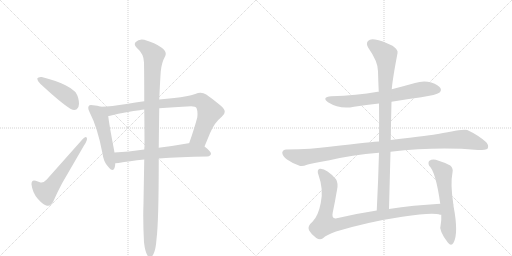
t = 0.00 s
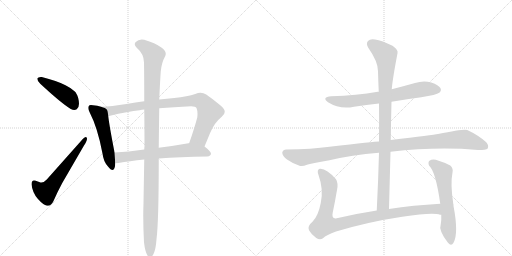
t = 1.92 s
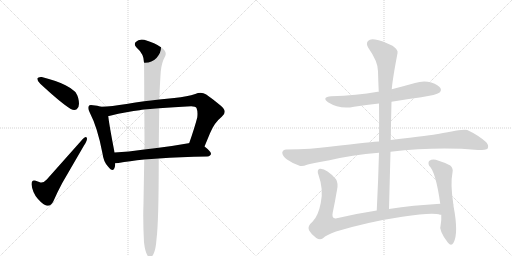
t = 3.84 s
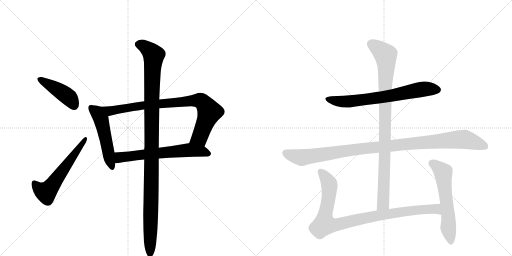
t = 5.76 s
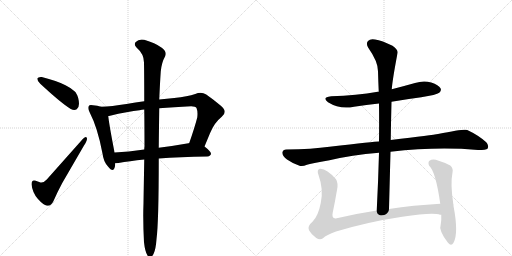
t = 7.68 s
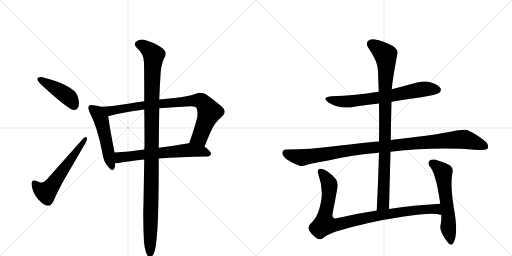
t = 9.60 s

The animated SVG that drew these frames (rendered in a browser with its animation timeline set to each time). Animation: 11 CSS @keyframes rules; one cycle of 9.60 s.

<svg version="1.1" viewBox="0 0 2048 1024" xmlns="http://www.w3.org/2000/svg">
  <g stroke="lightgray" stroke-dasharray="1,1" stroke-width="1" transform="scale(4, 4)">
    <line x1="0" y1="0" x2="256" y2="256"></line>
    <line x1="256" y1="0" x2="0" y2="256"></line>
    <line x1="128" y1="0" x2="128" y2="256"></line>
    <line x1="0" y1="128" x2="256" y2="128"></line>
    <line x1="256" y1="0" x2="512" y2="256"></line>
    <line x1="512" y1="0" x2="256" y2="256"></line>
    <line x1="384" y1="0" x2="384" y2="256"></line>
    <line x1="256" y1="128" x2="512" y2="128"></line>
  </g>
<g transform="scale(1, -1) translate(0, -850)">
   <style type="text/css">
    @keyframes keyframes0 {
      from {
       stroke: black;
       stroke-dashoffset: 436;
       stroke-width: 128;
       }
       59% {
       animation-timing-function: step-end;
       stroke: black;
       stroke-dashoffset: 0;
       stroke-width: 128;
       }
       to {
       stroke: black;
       stroke-width: 1024;
       }
       }
       #make-me-a-hanzi-animation-0 {
         animation: keyframes0 0.604818s both;
         animation-delay: 0.000000s;
         animation-timing-function: linear;
       }
    @keyframes keyframes1 {
      from {
       stroke: black;
       stroke-dashoffset: 580;
       stroke-width: 128;
       }
       65% {
       animation-timing-function: step-end;
       stroke: black;
       stroke-dashoffset: 0;
       stroke-width: 128;
       }
       to {
       stroke: black;
       stroke-width: 1024;
       }
       }
       #make-me-a-hanzi-animation-1 {
         animation: keyframes1 0.722005s both;
         animation-delay: 0.604818s;
         animation-timing-function: linear;
       }
    @keyframes keyframes2 {
      from {
       stroke: black;
       stroke-dashoffset: 519;
       stroke-width: 128;
       }
       63% {
       animation-timing-function: step-end;
       stroke: black;
       stroke-dashoffset: 0;
       stroke-width: 128;
       }
       to {
       stroke: black;
       stroke-width: 1024;
       }
       }
       #make-me-a-hanzi-animation-2 {
         animation: keyframes2 0.672363s both;
         animation-delay: 1.326823s;
         animation-timing-function: linear;
       }
    @keyframes keyframes3 {
      from {
       stroke: black;
       stroke-dashoffset: 856;
       stroke-width: 128;
       }
       74% {
       animation-timing-function: step-end;
       stroke: black;
       stroke-dashoffset: 0;
       stroke-width: 128;
       }
       to {
       stroke: black;
       stroke-width: 1024;
       }
       }
       #make-me-a-hanzi-animation-3 {
         animation: keyframes3 0.946615s both;
         animation-delay: 1.999186s;
         animation-timing-function: linear;
       }
    @keyframes keyframes4 {
      from {
       stroke: black;
       stroke-dashoffset: 635;
       stroke-width: 128;
       }
       67% {
       animation-timing-function: step-end;
       stroke: black;
       stroke-dashoffset: 0;
       stroke-width: 128;
       }
       to {
       stroke: black;
       stroke-width: 1024;
       }
       }
       #make-me-a-hanzi-animation-4 {
         animation: keyframes4 0.766764s both;
         animation-delay: 2.945801s;
         animation-timing-function: linear;
       }
    @keyframes keyframes5 {
      from {
       stroke: black;
       stroke-dashoffset: 1133;
       stroke-width: 128;
       }
       79% {
       animation-timing-function: step-end;
       stroke: black;
       stroke-dashoffset: 0;
       stroke-width: 128;
       }
       to {
       stroke: black;
       stroke-width: 1024;
       }
       }
       #make-me-a-hanzi-animation-5 {
         animation: keyframes5 1.172038s both;
         animation-delay: 3.712565s;
         animation-timing-function: linear;
       }
    @keyframes keyframes6 {
      from {
       stroke: black;
       stroke-dashoffset: 696;
       stroke-width: 128;
       }
       69% {
       animation-timing-function: step-end;
       stroke: black;
       stroke-dashoffset: 0;
       stroke-width: 128;
       }
       to {
       stroke: black;
       stroke-width: 1024;
       }
       }
       #make-me-a-hanzi-animation-6 {
         animation: keyframes6 0.816406s both;
         animation-delay: 4.884603s;
         animation-timing-function: linear;
       }
    @keyframes keyframes7 {
      from {
       stroke: black;
       stroke-dashoffset: 1069;
       stroke-width: 128;
       }
       78% {
       animation-timing-function: step-end;
       stroke: black;
       stroke-dashoffset: 0;
       stroke-width: 128;
       }
       to {
       stroke: black;
       stroke-width: 1024;
       }
       }
       #make-me-a-hanzi-animation-7 {
         animation: keyframes7 1.119954s both;
         animation-delay: 5.701009s;
         animation-timing-function: linear;
       }
    @keyframes keyframes8 {
      from {
       stroke: black;
       stroke-dashoffset: 951;
       stroke-width: 128;
       }
       76% {
       animation-timing-function: step-end;
       stroke: black;
       stroke-dashoffset: 0;
       stroke-width: 128;
       }
       to {
       stroke: black;
       stroke-width: 1024;
       }
       }
       #make-me-a-hanzi-animation-8 {
         animation: keyframes8 1.023926s both;
         animation-delay: 6.820964s;
         animation-timing-function: linear;
       }
    @keyframes keyframes9 {
      from {
       stroke: black;
       stroke-dashoffset: 953;
       stroke-width: 128;
       }
       76% {
       animation-timing-function: step-end;
       stroke: black;
       stroke-dashoffset: 0;
       stroke-width: 128;
       }
       to {
       stroke: black;
       stroke-width: 1024;
       }
       }
       #make-me-a-hanzi-animation-9 {
         animation: keyframes9 1.025553s both;
         animation-delay: 7.844889s;
         animation-timing-function: linear;
       }
    @keyframes keyframes10 {
      from {
       stroke: black;
       stroke-dashoffset: 591;
       stroke-width: 128;
       }
       66% {
       animation-timing-function: step-end;
       stroke: black;
       stroke-dashoffset: 0;
       stroke-width: 128;
       }
       to {
       stroke: black;
       stroke-width: 1024;
       }
       }
       #make-me-a-hanzi-animation-10 {
         animation: keyframes10 0.730957s both;
         animation-delay: 8.870443s;
         animation-timing-function: linear;
       }
</style>
<path d="M 149 536 L 149 535 Q 149 527 161 515 Q 244 438 283 414 Q 291 410 297 410 Q 302 410 307 413 Q 316 420 316 435 Q 316 445 313 457 Q 307 478 298 485 Q 286 497 262 509 Q 227 527 167 542 L 163 542 Q 152 542 149 536 Z" fill="lightgray"></path> 
<path d="M 162 120 Q 150 124 143 127 Q 139 128 136 128 Q 126 128 126 114 L 126 112 Q 130 79 151 55 Q 173 30 188 27 L 192 27 Q 205 27 214 46 Q 228 79 249 118 L 336 268 Q 348 286 348 295 Q 348 297 347 299 Q 346 302 343 302 Q 339 302 332 295 L 187 132 Q 176 120 166 120 L 162 120 Z" fill="lightgray"></path> 
<path d="M 404 423 Q 390 428 372 429 Q 367 430 364 430 Q 357 430 355 426 Q 353 423 353 418 Q 353 412 358 402 Q 391 338 410 236 Q 414 203 432 184 Q 443 170 450 170 Q 455 170 458 178 Q 461 187 461 197 L 458 240 Q 457 243 457 246 Q 436 355 433 386 C 430 415 430 415 404 423 Z" fill="lightgray"></path> 
<path d="M 818 264 L 840 317 Q 857 359 887 383 Q 899 392 899 403 Q 899 415 881 429 Q 852 453 825 472 Q 814 479 802 479 Q 792 479 781 474 Q 751 464 697 458 L 637 452 L 577 445 Q 542 440 506 434 Q 446 424 404 423 C 374 422 404 380 433 386 L 436 386 Q 515 405 558 409 Q 568 412 577 412 L 637 417 Q 693 422 765 425 Q 782 425 786 418 Q 790 408 790 395 Q 790 388 789 380 Q 778 338 757 278 C 747 250 806 236 818 264 Z" fill="lightgray"></path> 
<path d="M 829 224 Q 843 226 844 235 Q 843 245 818 264 C 795 283 786 284 757 278 L 754 277 Q 692 266 635 259 L 577 252 Q 513 243 458 240 C 428 238 431 195 461 197 Q 468 198 474 198 Q 517 206 577 212 L 635 216 Q 718 223 829 224 Z" fill="lightgray"></path> 
<path d="M 637 452 Q 640 522 643 564 Q 646 599 661 626 Q 663 631 663 635 Q 663 648 647 659 Q 620 679 577 691 Q 572 692 567 692 Q 552 692 543 682 Q 539 678 539 673 Q 539 667 546 660 Q 576 634 576 600 Q 577 539 577 445 L 577 412 Q 578 346 578 265 Q 577 258 577 252 L 577 212 Q 575 100 574 37 Q 573 12 573 -14 Q 573 -65 576 -119 Q 580 -156 590 -172 Q 595 -180 600 -180 Q 607 -180 614 -166 Q 623 -149 626 -107 Q 635 -37 635 213 L 635 216 L 635 259 Q 636 350 637 417 L 637 452 Z" fill="lightgray"></path> 
<path d="M 1566 443 Q 1624 453 1685 461 Q 1746 471 1757 479 Q 1767 488 1762 497 Q 1755 510 1725 520 Q 1694 529 1660 518 Q 1614 505 1567 493 L 1515 483 Q 1512 484 1511 483 Q 1426 468 1325 465 Q 1285 461 1312 441 Q 1360 411 1416 423 Q 1465 430 1516 436 L 1566 443 Z" fill="lightgray"></path> 
<path d="M 1562 243 Q 1748 264 1912 250 Q 1945 250 1950 255 Q 1957 268 1945 281 Q 1914 309 1869 330 Q 1859 336 1752 314 Q 1734 311 1563 290 L 1516 284 Q 1510 285 1318 263 Q 1249 253 1145 252 Q 1132 252 1129 240 Q 1129 227 1148 212 Q 1166 199 1198 187 Q 1210 183 1228 191 Q 1244 197 1318 209 Q 1406 230 1516 239 L 1562 243 Z" fill="lightgray"></path> 
<path d="M 1556 14 L 1562 243 L 1563 290 Q 1564 369 1566 443 L 1567 493 Q 1570 532 1590 637 Q 1594 650 1570 667 Q 1528 688 1500 692 Q 1481 696 1472 686 Q 1463 676 1473 659 Q 1512 604 1512 565 Q 1513 525 1515 483 L 1516 436 Q 1517 363 1516 284 L 1516 239 Q 1513 128 1507 8 C 1506 -22 1555 -16 1556 14 Z" fill="lightgray"></path> 
<path d="M 1761 35 Q 1652 29 1556 14 L 1507 8 Q 1422 -5 1347 -23 Q 1325 -27 1331 0 Q 1340 43 1348 90 Q 1354 117 1344 133 Q 1305 178 1279 175 Q 1266 171 1274 150 Q 1295 92 1283 38 Q 1273 -14 1250 -37 Q 1228 -55 1236 -71 Q 1246 -89 1265 -102 Q 1280 -112 1292 -103 Q 1305 -90 1344 -76 Q 1474 -37 1609 -17 Q 1733 2 1760 -9 Q 1761 -8 1765 -9 C 1795 -14 1791 37 1761 35 Z" fill="lightgray"></path> 
<path d="M 1765 -9 Q 1766 -30 1763 -47 Q 1753 -71 1792 -121 Q 1805 -136 1814 -121 Q 1835 -84 1814 26 L 1814 32 Q 1813 33 1813 34 Q 1812 35 1813 35 Q 1801 116 1810 160 Q 1814 176 1801 188 Q 1779 200 1743 211 Q 1728 215 1718 207 Q 1711 201 1716 188 Q 1743 164 1761 35 L 1765 -9 Z" fill="lightgray"></path> 
      <clipPath id="make-me-a-hanzi-clip-0">
      <path d="M 149 536 L 149 535 Q 149 527 161 515 Q 244 438 283 414 Q 291 410 297 410 Q 302 410 307 413 Q 316 420 316 435 Q 316 445 313 457 Q 307 478 298 485 Q 286 497 262 509 Q 227 527 167 542 L 163 542 Q 152 542 149 536 Z" fill="lightgray"></path>
      </clipPath>
      <path clip-path="url(#make-me-a-hanzi-clip-0)" d="M 158 536 L 254 477 L 281 455 L 297 427 " fill="none" id="make-me-a-hanzi-animation-0" stroke-dasharray="308 616" stroke-linecap="round"></path>

      <clipPath id="make-me-a-hanzi-clip-1">
      <path d="M 162 120 Q 150 124 143 127 Q 139 128 136 128 Q 126 128 126 114 L 126 112 Q 130 79 151 55 Q 173 30 188 27 L 192 27 Q 205 27 214 46 Q 228 79 249 118 L 336 268 Q 348 286 348 295 Q 348 297 347 299 Q 346 302 343 302 Q 339 302 332 295 L 187 132 Q 176 120 166 120 L 162 120 Z" fill="lightgray"></path>
      </clipPath>
      <path clip-path="url(#make-me-a-hanzi-clip-1)" d="M 137 117 L 154 96 L 176 83 L 194 90 L 341 295 " fill="none" id="make-me-a-hanzi-animation-1" stroke-dasharray="452 904" stroke-linecap="round"></path>

      <clipPath id="make-me-a-hanzi-clip-2">
      <path d="M 404 423 Q 390 428 372 429 Q 367 430 364 430 Q 357 430 355 426 Q 353 423 353 418 Q 353 412 358 402 Q 391 338 410 236 Q 414 203 432 184 Q 443 170 450 170 Q 455 170 458 178 Q 461 187 461 197 L 458 240 Q 457 243 457 246 Q 436 355 433 386 C 430 415 430 415 404 423 Z" fill="lightgray"></path>
      </clipPath>
      <path clip-path="url(#make-me-a-hanzi-clip-2)" d="M 363 420 L 389 399 L 404 375 L 449 179 " fill="none" id="make-me-a-hanzi-animation-2" stroke-dasharray="391 782" stroke-linecap="round"></path>

      <clipPath id="make-me-a-hanzi-clip-3">
      <path d="M 818 264 L 840 317 Q 857 359 887 383 Q 899 392 899 403 Q 899 415 881 429 Q 852 453 825 472 Q 814 479 802 479 Q 792 479 781 474 Q 751 464 697 458 L 637 452 L 577 445 Q 542 440 506 434 Q 446 424 404 423 C 374 422 404 380 433 386 L 436 386 Q 515 405 558 409 Q 568 412 577 412 L 637 417 Q 693 422 765 425 Q 782 425 786 418 Q 790 408 790 395 Q 790 388 789 380 Q 778 338 757 278 C 747 250 806 236 818 264 Z" fill="lightgray"></path>
      </clipPath>
      <path clip-path="url(#make-me-a-hanzi-clip-3)" d="M 410 418 L 442 406 L 572 429 L 801 447 L 820 431 L 838 402 L 799 301 L 766 284 " fill="none" id="make-me-a-hanzi-animation-3" stroke-dasharray="728 1456" stroke-linecap="round"></path>

      <clipPath id="make-me-a-hanzi-clip-4">
      <path d="M 829 224 Q 843 226 844 235 Q 843 245 818 264 C 795 283 786 284 757 278 L 754 277 Q 692 266 635 259 L 577 252 Q 513 243 458 240 C 428 238 431 195 461 197 Q 468 198 474 198 Q 517 206 577 212 L 635 216 Q 718 223 829 224 Z" fill="lightgray"></path>
      </clipPath>
      <path clip-path="url(#make-me-a-hanzi-clip-4)" d="M 467 205 L 479 220 L 495 223 L 751 250 L 813 244 L 835 236 " fill="none" id="make-me-a-hanzi-animation-4" stroke-dasharray="507 1014" stroke-linecap="round"></path>

      <clipPath id="make-me-a-hanzi-clip-5">
      <path d="M 637 452 Q 640 522 643 564 Q 646 599 661 626 Q 663 631 663 635 Q 663 648 647 659 Q 620 679 577 691 Q 572 692 567 692 Q 552 692 543 682 Q 539 678 539 673 Q 539 667 546 660 Q 576 634 576 600 Q 577 539 577 445 L 577 412 Q 578 346 578 265 Q 577 258 577 252 L 577 212 Q 575 100 574 37 Q 573 12 573 -14 Q 573 -65 576 -119 Q 580 -156 590 -172 Q 595 -180 600 -180 Q 607 -180 614 -166 Q 623 -149 626 -107 Q 635 -37 635 213 L 635 216 L 635 259 Q 636 350 637 417 L 637 452 Z" fill="lightgray"></path>
      </clipPath>
      <path clip-path="url(#make-me-a-hanzi-clip-5)" d="M 553 672 L 578 665 L 615 629 L 606 454 L 600 -170 " fill="none" id="make-me-a-hanzi-animation-5" stroke-dasharray="1005 2010" stroke-linecap="round"></path>

      <clipPath id="make-me-a-hanzi-clip-6">
      <path d="M 1566 443 Q 1624 453 1685 461 Q 1746 471 1757 479 Q 1767 488 1762 497 Q 1755 510 1725 520 Q 1694 529 1660 518 Q 1614 505 1567 493 L 1515 483 Q 1512 484 1511 483 Q 1426 468 1325 465 Q 1285 461 1312 441 Q 1360 411 1416 423 Q 1465 430 1516 436 L 1566 443 Z" fill="lightgray"></path>
      </clipPath>
      <path clip-path="url(#make-me-a-hanzi-clip-6)" d="M 1316 455 L 1340 446 L 1391 444 L 1532 462 L 1685 492 L 1750 491 " fill="none" id="make-me-a-hanzi-animation-6" stroke-dasharray="568 1136" stroke-linecap="round"></path>

      <clipPath id="make-me-a-hanzi-clip-7">
      <path d="M 1562 243 Q 1748 264 1912 250 Q 1945 250 1950 255 Q 1957 268 1945 281 Q 1914 309 1869 330 Q 1859 336 1752 314 Q 1734 311 1563 290 L 1516 284 Q 1510 285 1318 263 Q 1249 253 1145 252 Q 1132 252 1129 240 Q 1129 227 1148 212 Q 1166 199 1198 187 Q 1210 183 1228 191 Q 1244 197 1318 209 Q 1406 230 1516 239 L 1562 243 Z" fill="lightgray"></path>
      </clipPath>
      <path clip-path="url(#make-me-a-hanzi-clip-7)" d="M 1142 238 L 1207 220 L 1431 254 L 1856 293 L 1943 263 " fill="none" id="make-me-a-hanzi-animation-7" stroke-dasharray="941 1882" stroke-linecap="round"></path>

      <clipPath id="make-me-a-hanzi-clip-8">
      <path d="M 1556 14 L 1562 243 L 1563 290 Q 1564 369 1566 443 L 1567 493 Q 1570 532 1590 637 Q 1594 650 1570 667 Q 1528 688 1500 692 Q 1481 696 1472 686 Q 1463 676 1473 659 Q 1512 604 1512 565 Q 1513 525 1515 483 L 1516 436 Q 1517 363 1516 284 L 1516 239 Q 1513 128 1507 8 C 1506 -22 1555 -16 1556 14 Z" fill="lightgray"></path>
      </clipPath>
      <path clip-path="url(#make-me-a-hanzi-clip-8)" d="M 1486 674 L 1542 630 L 1546 595 L 1533 35 L 1512 16 " fill="none" id="make-me-a-hanzi-animation-8" stroke-dasharray="823 1646" stroke-linecap="round"></path>

      <clipPath id="make-me-a-hanzi-clip-9">
      <path d="M 1761 35 Q 1652 29 1556 14 L 1507 8 Q 1422 -5 1347 -23 Q 1325 -27 1331 0 Q 1340 43 1348 90 Q 1354 117 1344 133 Q 1305 178 1279 175 Q 1266 171 1274 150 Q 1295 92 1283 38 Q 1273 -14 1250 -37 Q 1228 -55 1236 -71 Q 1246 -89 1265 -102 Q 1280 -112 1292 -103 Q 1305 -90 1344 -76 Q 1474 -37 1609 -17 Q 1733 2 1760 -9 Q 1761 -8 1765 -9 C 1795 -14 1791 37 1761 35 Z" fill="lightgray"></path>
      </clipPath>
      <path clip-path="url(#make-me-a-hanzi-clip-9)" d="M 1284 163 L 1318 111 L 1298 -47 L 1344 -49 L 1502 -14 L 1673 11 L 1737 15 L 1763 -2 " fill="none" id="make-me-a-hanzi-animation-9" stroke-dasharray="825 1650" stroke-linecap="round"></path>

      <clipPath id="make-me-a-hanzi-clip-10">
      <path d="M 1765 -9 Q 1766 -30 1763 -47 Q 1753 -71 1792 -121 Q 1805 -136 1814 -121 Q 1835 -84 1814 26 L 1814 32 Q 1813 33 1813 34 Q 1812 35 1813 35 Q 1801 116 1810 160 Q 1814 176 1801 188 Q 1779 200 1743 211 Q 1728 215 1718 207 Q 1711 201 1716 188 Q 1743 164 1761 35 L 1765 -9 Z" fill="lightgray"></path>
      </clipPath>
      <path clip-path="url(#make-me-a-hanzi-clip-10)" d="M 1729 196 L 1773 160 L 1803 -117 " fill="none" id="make-me-a-hanzi-animation-10" stroke-dasharray="463 926" stroke-linecap="round"></path>

</g>
</svg>
